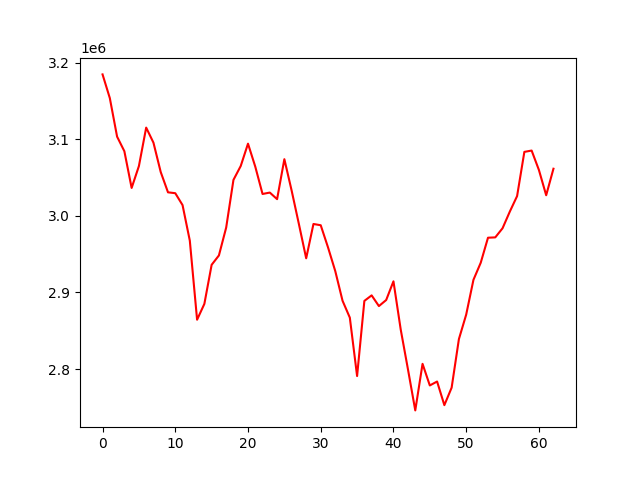

The file beside this chart, header and first rows:
, 0
0, 3184859
1, 3153910
2, 3103558
3, 3084501
4, 3036564
5, 3065140
6, 3115354
7, 3095673
8, 3057301
9, 3030826
10, 3029692
11, 3014166
12, 2967681
13, 2864429
14, 2885118
15, 2936135
16, 2948379
17, 2984822
18, 3047068
19, 3065206
20, 3094371
21, 3064367
22, 3028668
23, 3030509
24, 3021895
25, 3074136
26, 3033101
27, 2989296
28, 2944652
29, 2989480
30, 2987823
31, 2958992
32, 2927906
33, 2889198
34, 2867170
35, 2790852
36, 2889004
37, 2896227
38, 2882243
39, 2890148
40, 2914574
41, 2851545
42, 2799330
43, 2745981
44, 2806789
45, 2778565
46, 2783703
47, 2752844
48, 2775692
49, 2839162
50, 2871080
51, 2916557
52, 2938834
53, 2971534
54, 2971987
55, 2983868
56, 3005638
57, 3025909
58, 3083655
59, 3085378
... 3 more rows
